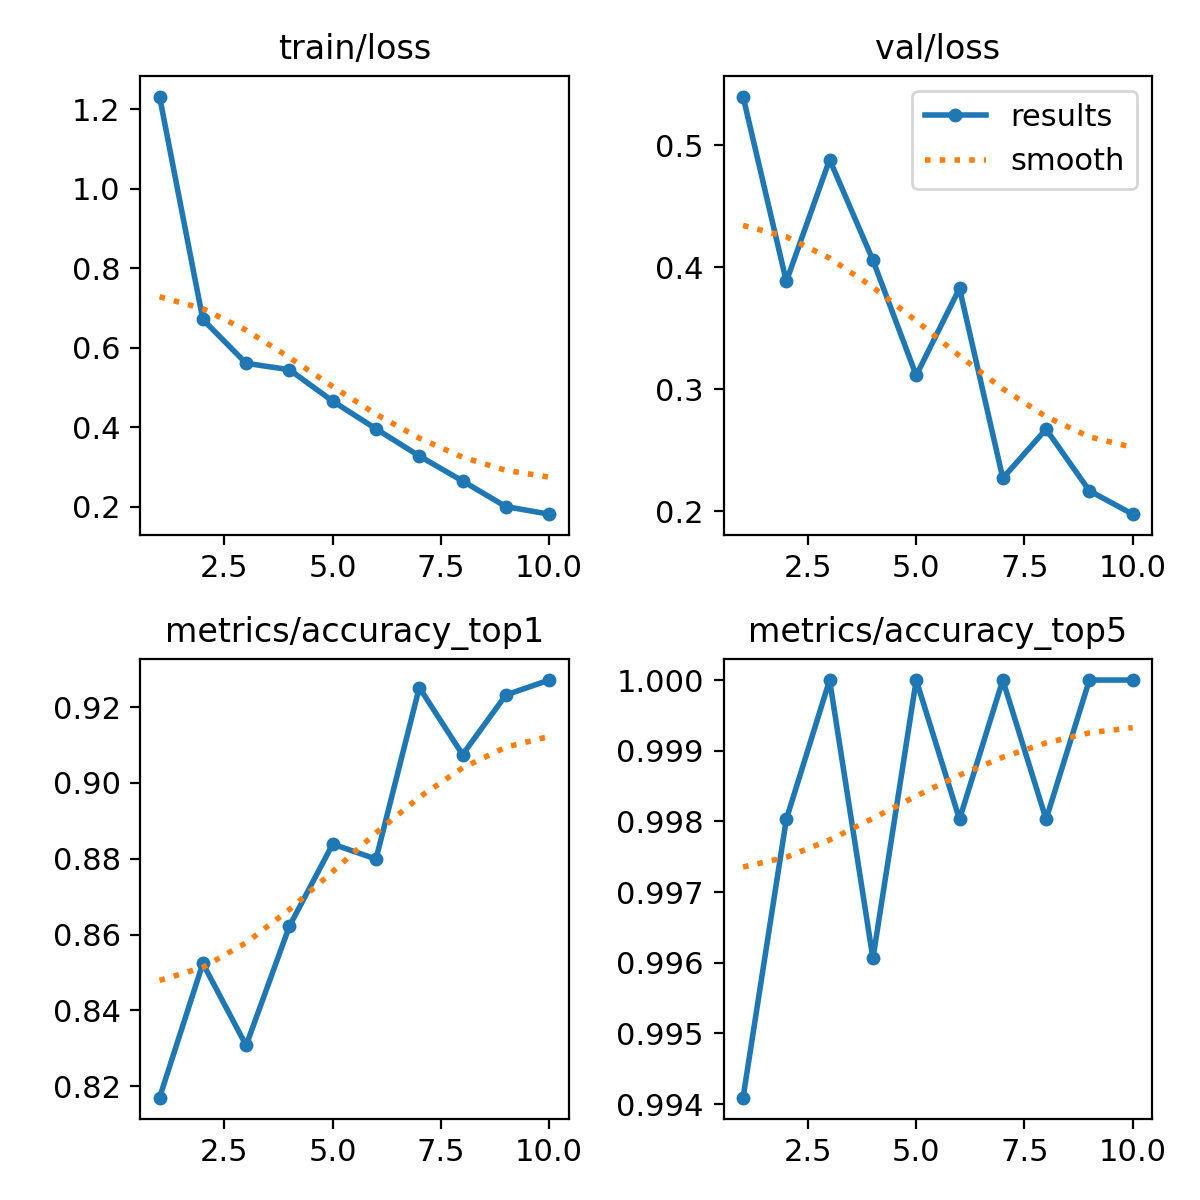

The data file committed next to this chart (first rows):
epoch, time, train/loss, metrics/accuracy_top1, metrics/accuracy_top5, val/loss, lr/pg0, lr/pg1, lr/pg2
1, 141.1, 1.231, 0.8169, 0.9941, 0.5398, 0.0003307, 0.0003307, 0.0003307
2, 253.8, 0.6712, 0.8524, 0.998, 0.3883, 0.0005983, 0.0005983, 0.0005983
3, 358.9, 0.561, 0.8307, 1, 0.4882, 0.0007999, 0.0007999, 0.0007999
4, 555.9, 0.5449, 0.8622, 0.9961, 0.4057, 0.000703, 0.000703, 0.000703
5, 1017, 0.4658, 0.8839, 1, 0.3113, 0.000604, 0.000604, 0.000604
6, 1159, 0.3963, 0.8799, 0.998, 0.3826, 0.000505, 0.000505, 0.000505
7, 1261, 0.328, 0.9252, 1, 0.2271, 0.000406, 0.000406, 0.000406
8, 1363, 0.2652, 0.9075, 0.998, 0.2673, 0.000307, 0.000307, 0.000307
9, 1468, 0.2009, 0.9232, 1, 0.2168, 0.000208, 0.000208, 0.000208
10, 1569, 0.1818, 0.9272, 1, 0.1976, 0.000109, 0.000109, 0.000109
